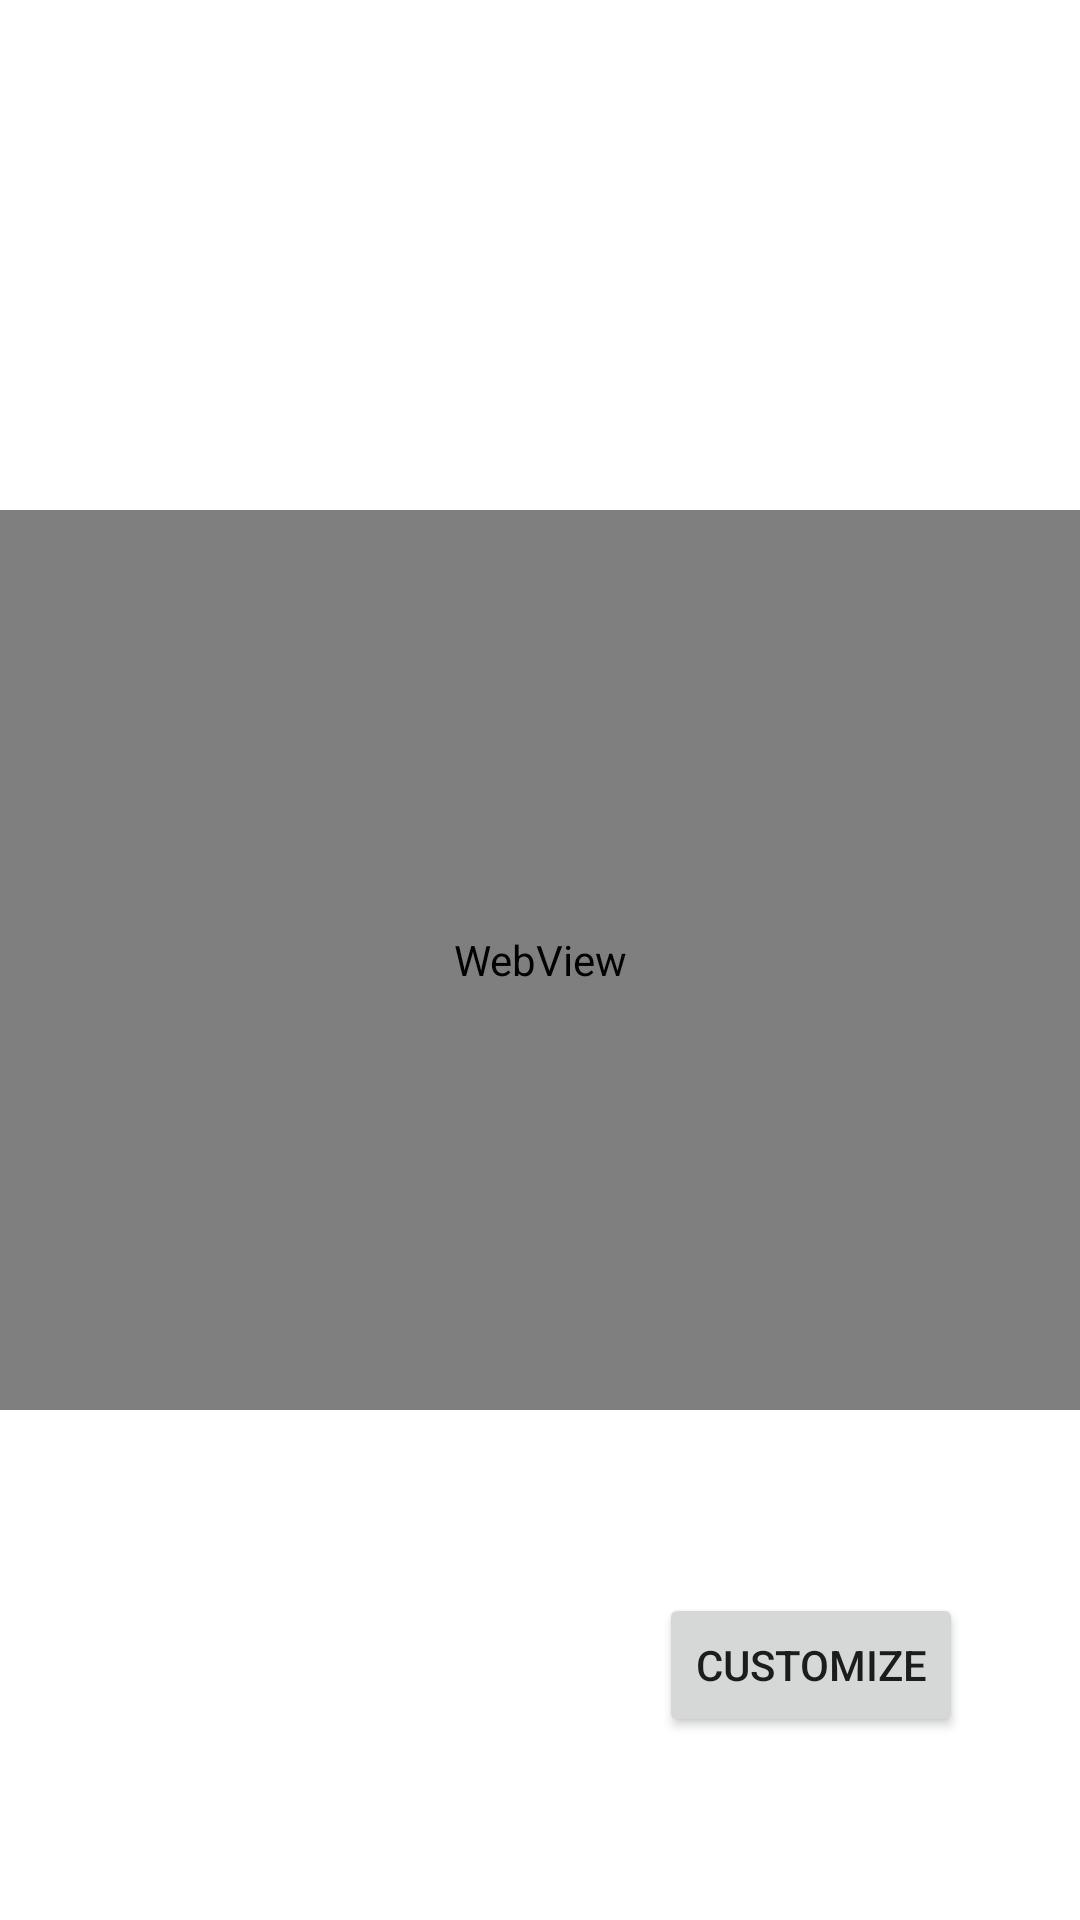

Android layout source for this screen:
<!-- AndroidManifest.xml: application theme Theme.ProjetoDeP3 -->
<!-- res/layout/activity_display.xml -->
<?xml version="1.0" encoding="utf-8"?>
<layout xmlns:app="http://schemas.android.com/apk/res-auto"
    xmlns:tools="http://schemas.android.com/tools"
    xmlns:android="http://schemas.android.com/apk/res/android">
    <androidx.constraintlayout.widget.ConstraintLayout
        android:layout_width="match_parent"
        android:layout_height="match_parent"
        tools:context=".DisplayActivity">

        <WebView
            android:id="@+id/web_view"
            android:layout_width="match_parent"
            android:layout_height="300dp"
            app:layout_constraintBottom_toBottomOf="parent"
            app:layout_constraintTop_toTopOf="parent"
            tools:layout_editor_absoluteX="201dp" />

        <View
            android:id="@+id/divider"
            android:layout_width="1dp"
            android:layout_height="200dp"
            android:background="?android:attr/listDivider"
            android:visibility="invisible"
            app:layout_constraintBottom_toBottomOf="parent"
            app:layout_constraintEnd_toEndOf="parent"
            app:layout_constraintStart_toStartOf="parent"
            app:layout_constraintTop_toBottomOf="@+id/web_view" />

        <Button
            android:id="@+id/button"
            android:layout_width="wrap_content"
            android:layout_height="wrap_content"
            android:text="Customize"
            app:layout_constraintBottom_toBottomOf="parent"
            app:layout_constraintEnd_toEndOf="parent"
            app:layout_constraintStart_toEndOf="@+id/divider"
            app:layout_constraintTop_toBottomOf="@+id/web_view" />
    </androidx.constraintlayout.widget.ConstraintLayout>
</layout>
<!-- resources referenced by this layout -->
<resources>
  <style name="Theme.ProjetoDeP3" parent="Theme.MaterialComponents.DayNight.DarkActionBar">
          
          <item name="colorPrimary">@color/purple_500</item>
          <item name="colorPrimaryVariant">@color/purple_700</item>
          <item name="colorOnPrimary">@color/white</item>
          
          <item name="colorSecondary">@color/teal_200</item>
          <item name="colorSecondaryVariant">@color/teal_700</item>
          <item name="colorOnSecondary">@color/black</item>
          
          <item name="android:statusBarColor" tools:targetApi="l">?attr/colorPrimaryVariant</item>
          
      </style>
  <!-- not gathered from this repository: default colours our renderer supplied (Android Studio template values) -->
  <color name="purple_500">#FF6200EE</color>
  <color name="purple_700">#FF3700B3</color>
  <color name="teal_200">#FF03DAC5</color>
  <color name="teal_700">#FF018786</color>
  <color name="black">#FF000000</color>
  <color name="white">#FFFFFFFF</color>
</resources>
